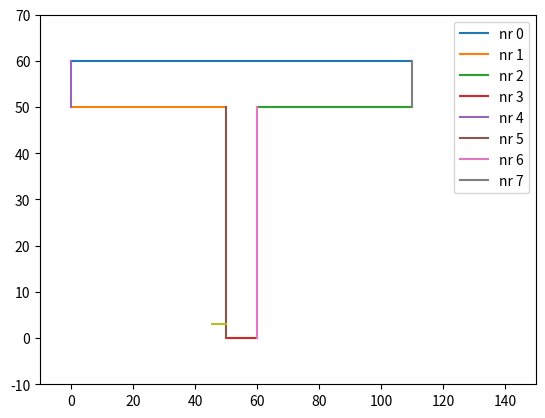

Python code for this plot:
import matplotlib.pyplot as plt
import numpy as np



def is_between(a, b, c):
    return (np.isclose((b[0] - a[0]) * (c[1] - a[1]), (c[0] - a[0]) * (b[1] - a[1])) and
        (((a[0] <= c[0]) and (b[0] >= c[0])) or ((a[0] >= c[0]) and (b[0] <= c[0]))) and
        (((a[1] <= c[1]) and (b[1] >= c[1])) or ((a[1] >= c[1]) and (b[1] <= c[1]))))






# initialize values
q0 = [50.133629557470982, 3.1240315663402529]
q1 = [45.632582188115137, 3.1240315663402534]


def intersection(q0, q1, p0, p1):
    dy = q0[1] - p0[1]
    dx = q0[0] - p0[0]
    lhs0 = [-dy, dx]
    rhs0 = p0[1] * dx - dy * p0[0]
    
    dy = q1[1] - p1[1]
    dx = q1[0] - p1[0]
    lhs1 = [-dy, dx]
    rhs1 = p1[1] * dx - dy * p1[0]
    
    a = np.array([lhs0, 
                  lhs1])
    
    b = np.array([rhs0, 
                  rhs1])
    try:
        px = np.linalg.solve(a, b)
    except:
        px = np.array([np.nan, np.nan])
    return px
    
startpoints = np.array([[0, 60],
                        [0, 50],
                        [60, 50],
                        [50, 0],
                        [0, 50],
                        [50, 0],
                        [60, 0],
                        [110, 50]])
endpoints = np.array([[110, 60],
                      [50, 50],
                      [110, 50],
                      [60, 0],
                      [0, 60],
                      [50, 50],
                      [60, 50],
                      [110, 60]])
for i in np.arange(8):
    plt.plot([startpoints[i,0], endpoints[i,0]],[startpoints[i,1], endpoints[i,1]], label="nr " + str(i))

    px = intersection(startpoints[i,:], q0, endpoints[i,:], q1)
    if is_between(startpoints[i,:], endpoints[i,:], px) and is_between(q0, q1, px):
        print("The line sected is number " + str(i))
        plt.scatter(px[0], px[1])
plt.plot([q0[0], q1[0]],[q0[1],q1[1]])
plt.xlim([-10, 150])
plt.ylim([-10, 70])
plt.legend()